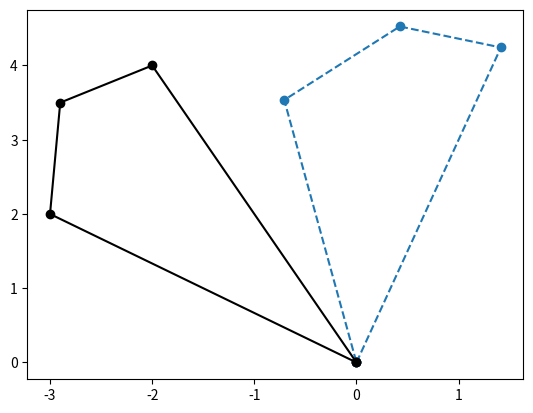

Reproduce this figure in Python.
import numpy as np
import matplotlib.pyplot as plt

def transform(pt,A):
    newpt = []
    for w in pt:
        newpt.append(A@w)
    return np.array(newpt)

xy = np.array([[0,0],[-2,4],[-2.9,3.5],[-3,2],[0,0]])
'''
A = np.array([[-1,0],[0,1]])
newxy = transform(xy,A)
plt.plot(xy[:,0],xy[:,1],'k')
plt.plot(newxy[:,0],newxy[:,1],'--')
plt.show


A = np.array([[1,0],[0,-1]])
newxy = transform(xy,A)
plt.plot(xy[:,0],xy[:,1],'k')
plt.plot(newxy[:,0],newxy[:,1],'--')
plt.show


A = np.array([[1,0],[0,0.5]])
newxy = transform(xy,A)
plt.plot(xy[:,0],xy[:,1],'k')
plt.plot(newxy[:,0],newxy[:,1],'--')
plt.show

A = np.array([[2,0],[0,0.5]])
newxy = transform(xy,A)
plt.plot(xy[:,0],xy[:,1],'k')
plt.plot(newxy[:,0],newxy[:,1],'--')
plt.show


theta = np.pi
A = np.array([[np.cos(theta),-np.sin(theta)],
                  [np.sin(theta),np.cos(theta)]])
newxy = transform(xy,A)
plt.plot(newxy[:,0],newxy[:,1],'m')
plt.plot(xy[:,0],xy[:,1],'k')
plt.show

'''

theta = 7*np.pi/4
A = np.array([[np.cos(theta),-np.sin(theta)],
                  [np.sin(theta),np.cos(theta)]])
newxy = transform(xy,A)
plt.plot(newxy[:,0],newxy[:,1],'o--')
plt.plot(xy[:,0],xy[:,1],'ok-')
plt.show
    